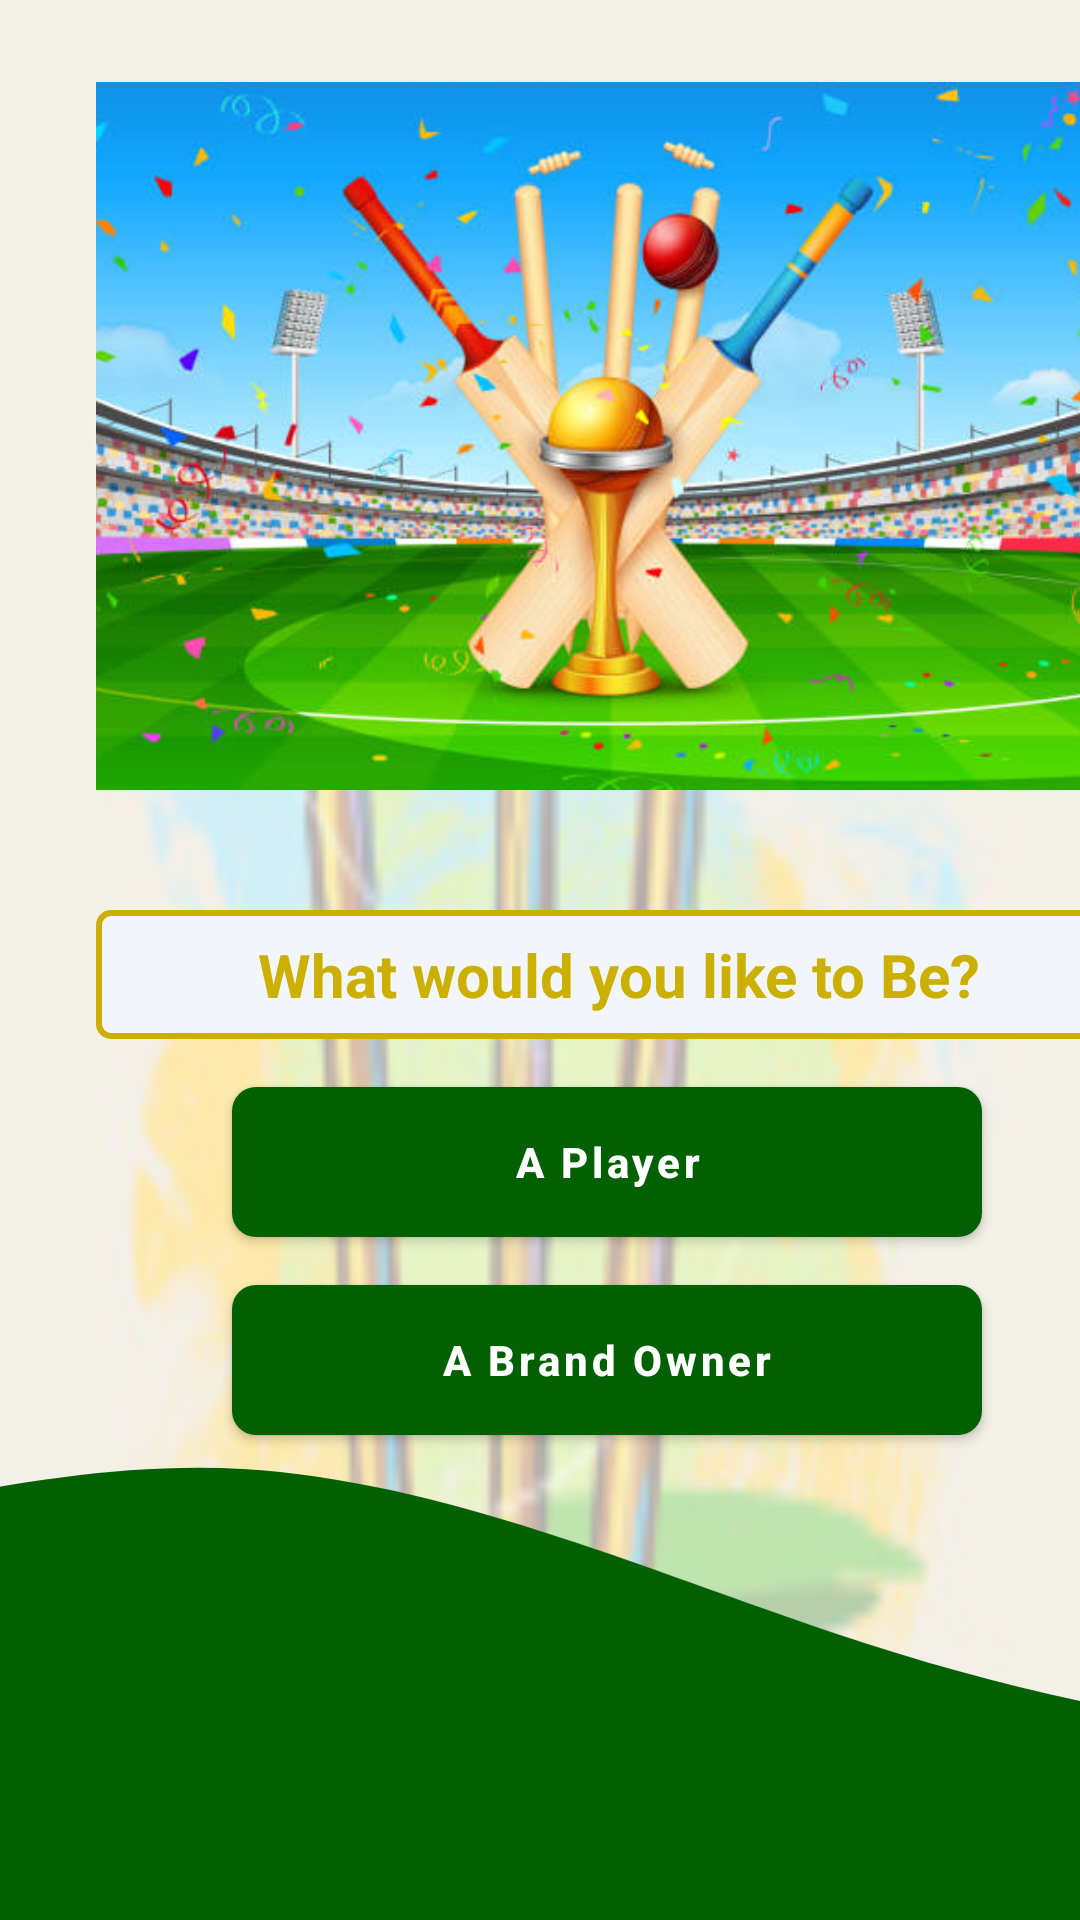

Produce the Android XML layout that renders to this screen, including the resource entries it uses.
<!-- AndroidManifest.xml: application theme AppThemeNoActionBar -->
<!-- res/layout/activity_user_brand.xml -->
<?xml version="1.0" encoding="utf-8"?>
<androidx.constraintlayout.widget.ConstraintLayout xmlns:android="http://schemas.android.com/apk/res/android"
    xmlns:app="http://schemas.android.com/apk/res-auto"
    xmlns:tools="http://schemas.android.com/tools"
    android:layout_width="match_parent"
    android:layout_height="match_parent"
    android:background="@drawable/back"
    tools:context=".activities.activity.UserBrandActivity">

    <LinearLayout
        android:id="@+id/linearLayout"
        android:layout_width="405dp"
        android:layout_height="506dp"
        android:gravity="center_vertical"
        android:orientation="vertical"
        android:paddingStart="32dp"
        android:paddingEnd="32dp"
        tools:ignore="MissingConstraints,NotSibling"
        tools:layout_editor_absoluteX="6dp"
        tools:layout_editor_absoluteY="2dp">

        <ImageView
            android:id="@+id/imageView"
            android:layout_width="378dp"
            android:layout_height="236dp"
            android:layout_gravity="center"
            android:layout_marginBottom="8dp"
            android:src="@drawable/win"
            app:layout_constraintBottom_toTopOf="@+id/textLoginHeader"
            app:layout_constraintEnd_toEndOf="parent"
            app:layout_constraintStart_toStartOf="parent" />

        <TextView
            android:id="@+id/textView3"
            style="@style/TextAppearance.AppCompat.Headline"
            android:layout_width="match_parent"
            android:layout_height="wrap_content"
            android:layout_marginTop="32dp"
            android:background="@drawable/edittextbg"
            android:gravity="center"
            android:text="What would you like to Be?"
            android:textColor="@color/itsgold"
            android:textSize="20sp"
            android:textStyle="bold" />

        <Button
            android:id="@+id/player"
            android:layout_width="250dp"
            android:layout_height="50dp"
            android:layout_gravity="center"
            android:layout_marginTop="16dp"
            android:background="@drawable/btnprimary"
            android:text="A Player"
            android:textAlignment="center"
            android:textAllCaps="false"
            android:textStyle="bold" />

        <Button
            android:id="@+id/brand"
            android:layout_width="250dp"
            android:layout_height="50dp"
            android:layout_gravity="center"
            android:layout_marginTop="16dp"
            android:background="@drawable/btnprimary"
            android:text="A Brand Owner"
            android:textAlignment="center"
            android:textAllCaps="false"
            android:textStyle="bold" />

    </LinearLayout>

    <ImageView
        android:id="@+id/imageView2"
        android:layout_width="0dp"
        android:layout_height="220dp"
        android:scaleType="centerCrop"
        android:src="@drawable/itsgreen"
        app:layout_constraintBottom_toBottomOf="parent"
        app:layout_constraintEnd_toEndOf="parent"
        app:layout_constraintStart_toStartOf="parent" />
</androidx.constraintlayout.widget.ConstraintLayout>
<!-- resources referenced by this layout -->
<resources>
  <color name="itsgold">#CCB001</color>
  <!-- drawable back: png bitmap (drawable, 36931 bytes) -->
  <!-- drawable btnprimary (drawable) -->
  <?xml version="1.0" encoding="utf-8"?>
  <shape xmlns:android="http://schemas.android.com/apk/res/android">
      <solid android:color="@color/itsgold"></solid>
      <corners android:radius="8dp"></corners>
      <size android:height="16dp"></size>
      <gradient android:startColor="@color/itsgold" android:endColor="@color/gold"></gradient>
  
  </shape>
  <!-- drawable edittextbg (drawable) -->
  <?xml version="1.0" encoding="utf-8"?>
  <shape xmlns:android="http://schemas.android.com/apk/res/android">
      <solid android:color="@color/colorEditTextBgColor" />
      <corners android:radius="4dp" />
      <size android:height="40dp" />
      <padding android:bottom="8dp" android:left="16dp" android:right="8dp" android:top="8dp"></padding>
  
      <stroke android:color="@color/itsgold" android:width="2dp"></stroke>
  
  </shape>
  <!-- drawable itsgreen (drawable) -->
  <vector xmlns:android="http://schemas.android.com/apk/res/android"
      android:width="1440dp"
      android:height="320dp"
      android:viewportWidth="1440"
      android:viewportHeight="320">
    <path
        android:pathData="M0,160L48,160C96,160 192,160 288,144C384,128 480,96 576,101.3C672,107 768,149 864,181.3C960,213 1056,235 1152,224C1248,213 1344,171 1392,149.3L1440,128L1440,320L1392,320C1344,320 1248,320 1152,320C1056,320 960,320 864,320C768,320 672,320 576,320C480,320 384,320 288,320C192,320 96,320 48,320L0,320Z"
        android:fillColor="#016102"/>
  </vector>
  <!-- drawable win: jpg bitmap (drawable, 53504 bytes) -->
  <style name="AppThemeNoActionBar" parent="Theme.MaterialComponents.Light.NoActionBar">
          
          <item name="colorPrimary">@color/itsfsy</item>
          <item name="colorPrimaryDark">@color/colorPrimaryDark</item>
          <item name="colorAccent">@color/itsgold</item>
      </style>
  <color name="gold">#E8BE4f</color>
  <color name="colorEditTextBgColor">#f2f5fa</color>
  <color name="itsfsy">#016102</color>
  <color name="colorPrimaryDark">#11164E</color>
</resources>
